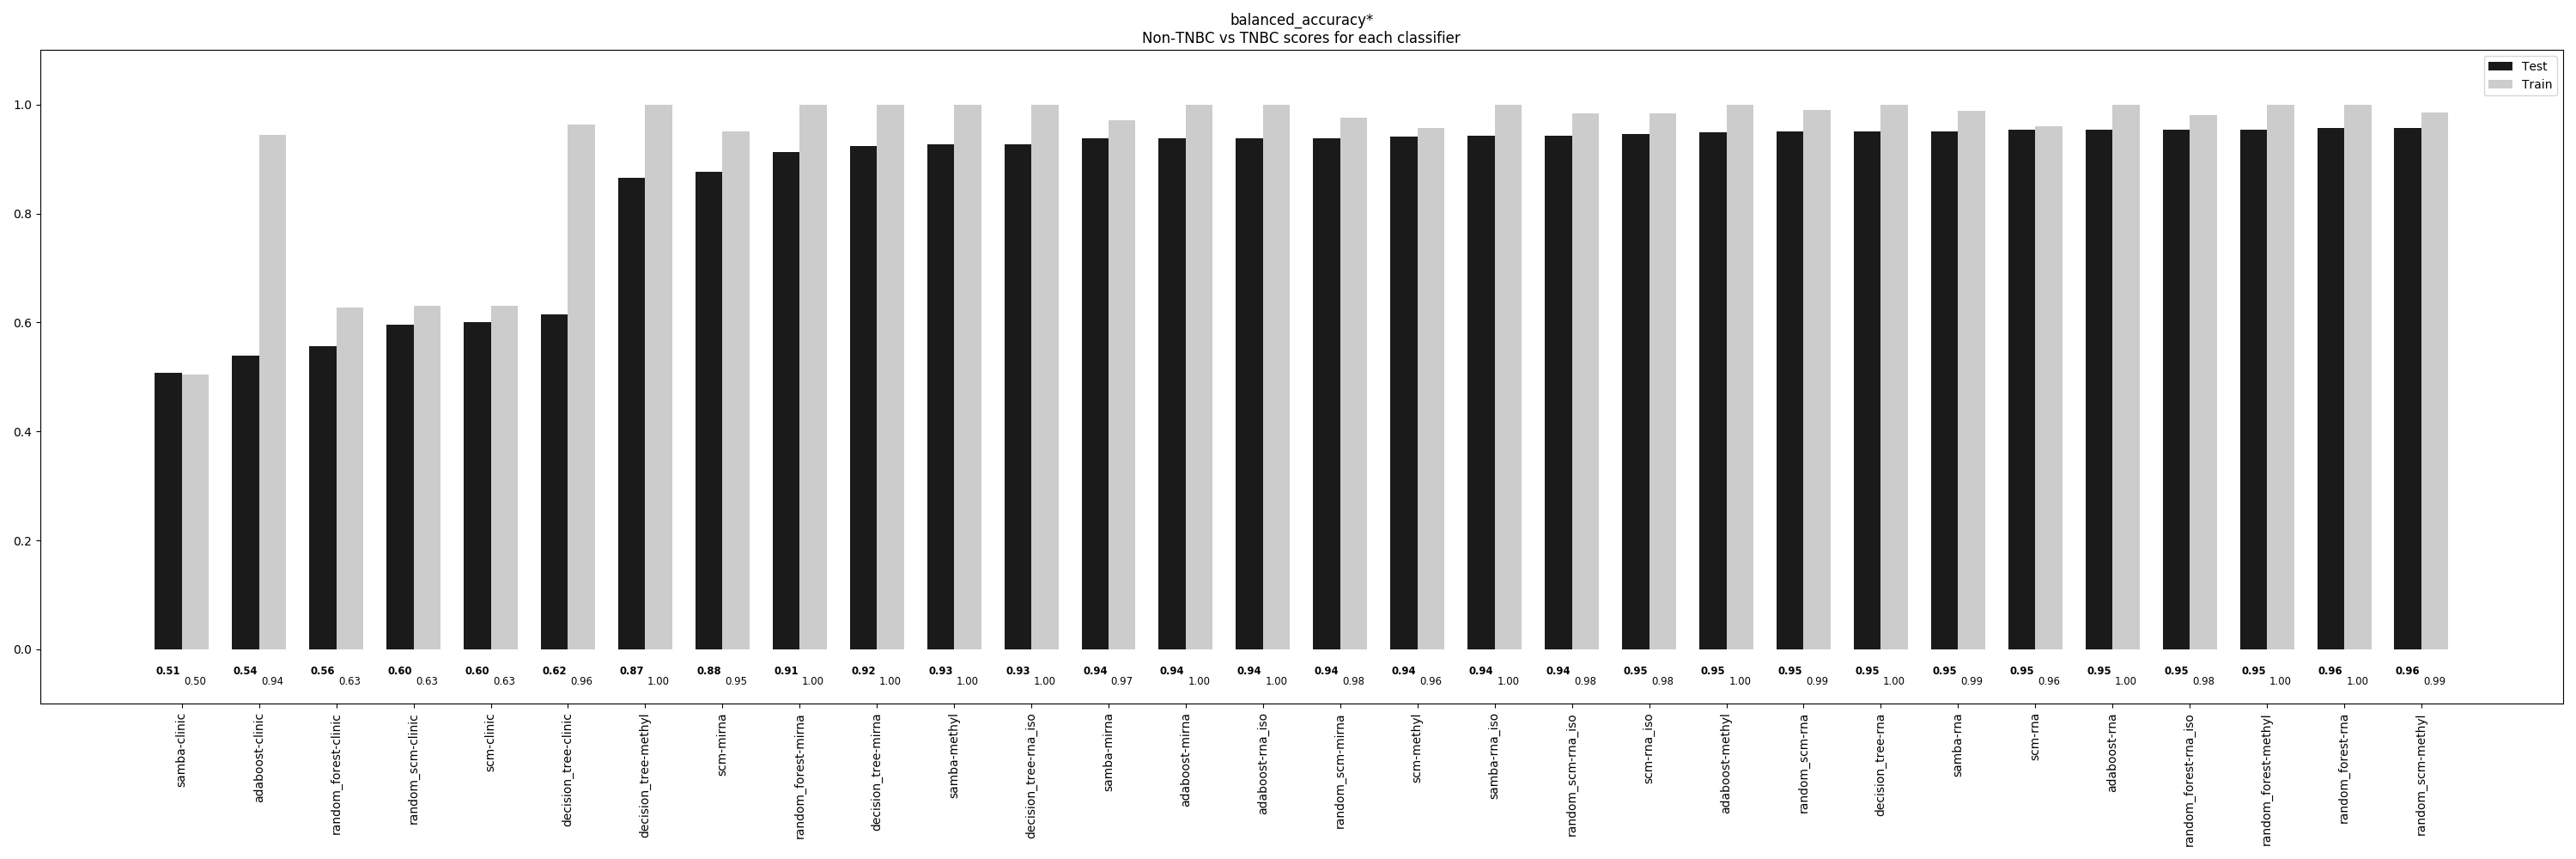

Data behind this chart, as committed beside it:
, samba-clinic, adaboost-clinic, random_forest-clinic, random_scm-clinic, scm-clinic, decision_tree-clinic, decision_tree-methyl, scm-mirna, random_forest-mirna, decision_tree-mirna, samba-methyl, decision_tree-rna_iso, samba-mirna, adaboost-mirna, adaboost-rna_iso, random_scm-mirna, scm-methyl, samba-rna_iso, random_scm-rna_iso, scm-rna_iso, adaboost-methyl, random_scm-rna, decision_tree-rna
Train, 0.5046, 0.9441, 0.6276, 0.6305, 0.6314, 0.9633, 1.0, 0.9506, 1.0, 1.0, 1.0, 1.0, 0.9707, 1.0, 1.0, 0.9767, 0.9577, 1.0, 0.9832, 0.9841, 1.0, 0.9901, 1.0
Test, 0.5082, 0.539, 0.557, 0.5959, 0.6012, 0.6154, 0.8652, 0.8772, 0.9136, 0.9245, 0.9271, 0.9271, 0.938, 0.938, 0.938, 0.9383, 0.9412, 0.9433, 0.9436, 0.9462, 0.9489, 0.9515, 0.9515
